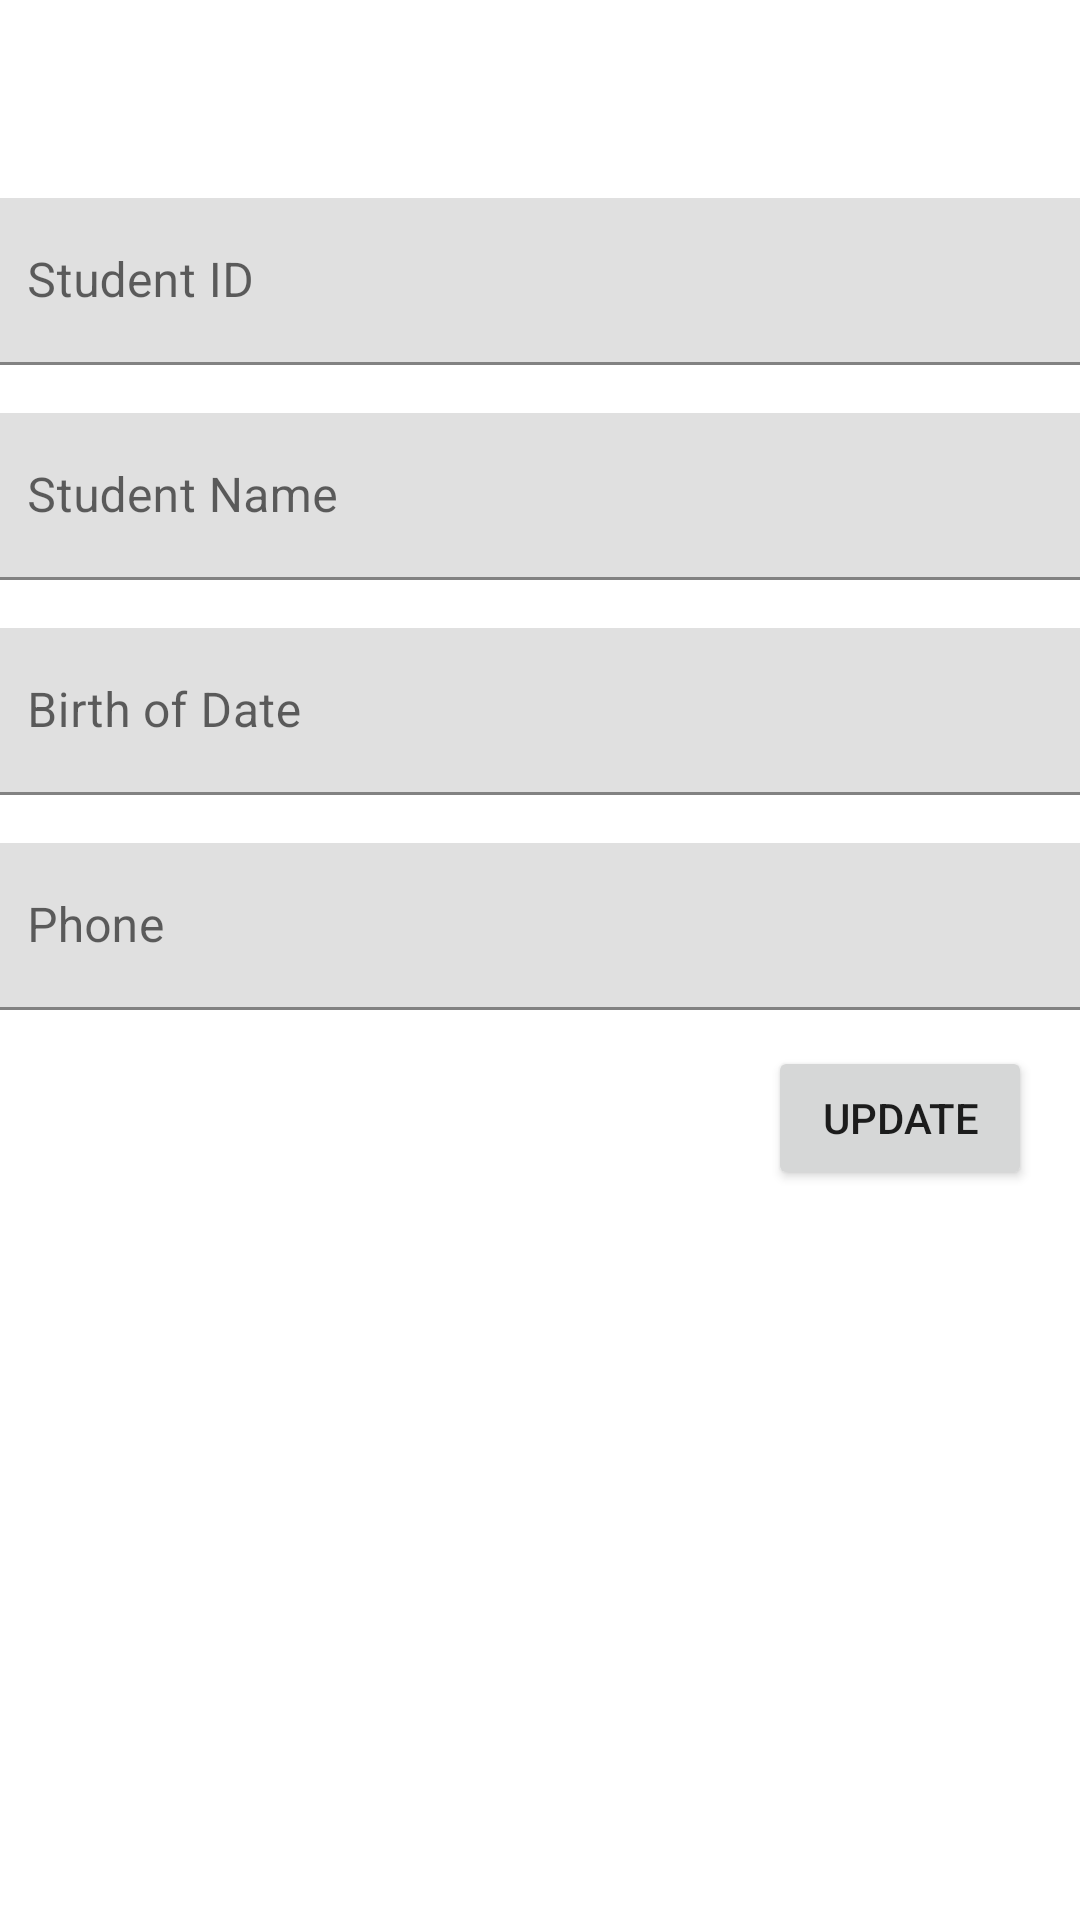

Here is an Android app screen rendered from its layout file. Give the layout XML and the strings, colors and styles it references.
<!-- AndroidManifest.xml: application theme Theme.160418042_AdvWeek4 -->
<!-- res/layout/fragment_student_detail.xml -->
<?xml version="1.0" encoding="utf-8"?>
<FrameLayout xmlns:android="http://schemas.android.com/apk/res/android"
    xmlns:app="http://schemas.android.com/apk/res-auto"
    xmlns:tools="http://schemas.android.com/tools"
    android:layout_width="match_parent"
    android:layout_height="match_parent"
    tools:context=".view.StudentDetailFragment">

    <androidx.constraintlayout.widget.ConstraintLayout
        android:layout_width="match_parent"
        android:layout_height="match_parent">

        <ImageView
            android:id="@+id/imageView2"
            android:layout_width="wrap_content"
            android:layout_height="wrap_content"
            android:layout_marginTop="50dp"
            app:layout_constraintEnd_toEndOf="parent"
            app:layout_constraintStart_toStartOf="parent"
            app:layout_constraintTop_toTopOf="parent"
            tools:src="@tools:sample/avatars" />

        <com.google.android.material.textfield.TextInputLayout
            android:id="@+id/textInputLayout"
            android:layout_width="375dp"
            android:layout_height="wrap_content"
            android:layout_marginTop="16dp"
            app:layout_constraintEnd_toEndOf="parent"
            app:layout_constraintStart_toStartOf="parent"
            app:layout_constraintTop_toBottomOf="@+id/imageView2">

            <com.google.android.material.textfield.TextInputEditText
                android:id="@+id/txtID"
                android:layout_width="match_parent"
                android:layout_height="wrap_content"
                android:hint="Student ID" />
        </com.google.android.material.textfield.TextInputLayout>

        <com.google.android.material.textfield.TextInputLayout
            android:id="@+id/textInputLayout2"
            android:layout_width="375dp"
            android:layout_height="wrap_content"
            android:layout_marginTop="16dp"
            app:layout_constraintEnd_toEndOf="parent"
            app:layout_constraintStart_toStartOf="parent"
            app:layout_constraintTop_toBottomOf="@+id/textInputLayout">

            <com.google.android.material.textfield.TextInputEditText
                android:id="@+id/txtName"
                android:layout_width="match_parent"
                android:layout_height="wrap_content"
                android:hint="Student Name" />
        </com.google.android.material.textfield.TextInputLayout>

        <com.google.android.material.textfield.TextInputLayout
            android:id="@+id/textInputLayout3"
            android:layout_width="375dp"
            android:layout_height="wrap_content"
            android:layout_marginTop="16dp"
            app:layout_constraintEnd_toEndOf="parent"
            app:layout_constraintStart_toStartOf="parent"
            app:layout_constraintTop_toBottomOf="@+id/textInputLayout2">

            <com.google.android.material.textfield.TextInputEditText
                android:id="@+id/txtBod"
                android:layout_width="match_parent"
                android:layout_height="wrap_content"
                android:hint="Birth of Date" />
        </com.google.android.material.textfield.TextInputLayout>

        <com.google.android.material.textfield.TextInputLayout
            android:id="@+id/textInputLayout5"
            android:layout_width="375dp"
            android:layout_height="wrap_content"
            android:layout_marginTop="16dp"
            app:layout_constraintEnd_toEndOf="parent"
            app:layout_constraintStart_toStartOf="parent"
            app:layout_constraintTop_toBottomOf="@+id/textInputLayout3">

            <com.google.android.material.textfield.TextInputEditText
                android:id="@+id/txtPhone"
                android:layout_width="match_parent"
                android:layout_height="wrap_content"
                android:hint="Phone" />
        </com.google.android.material.textfield.TextInputLayout>

        <Button
            android:id="@+id/btnUpdate"
            android:layout_width="wrap_content"
            android:layout_height="wrap_content"
            android:layout_marginTop="12dp"
            android:layout_marginEnd="16dp"
            android:text="UPDATE"
            app:layout_constraintEnd_toEndOf="parent"
            app:layout_constraintTop_toBottomOf="@+id/textInputLayout5" />

        <ProgressBar
            android:id="@+id/progressBar2"
            style="?android:attr/progressBarStyle"
            android:layout_width="wrap_content"
            android:layout_height="wrap_content"
            app:layout_constraintBottom_toBottomOf="@+id/imageView2"
            app:layout_constraintEnd_toEndOf="@+id/imageView2"
            app:layout_constraintStart_toStartOf="@+id/imageView2"
            app:layout_constraintTop_toTopOf="@+id/imageView2" />

    </androidx.constraintlayout.widget.ConstraintLayout>
</FrameLayout>
<!-- resources referenced by this layout -->
<resources>
  <style name="Theme.160418042_AdvWeek4" parent="Theme.MaterialComponents.DayNight.DarkActionBar">
          
          <item name="colorPrimary">@color/purple_500</item>
          <item name="colorPrimaryVariant">@color/purple_700</item>
          <item name="colorOnPrimary">@color/white</item>
          
          <item name="colorSecondary">@color/teal_200</item>
          <item name="colorSecondaryVariant">@color/teal_700</item>
          <item name="colorOnSecondary">@color/black</item>
          
          <item name="android:statusBarColor" tools:targetApi="l">?attr/colorPrimaryVariant</item>
          
      </style>
  <!-- not gathered from this repository: default colours our renderer supplied (Android Studio template values) -->
  <color name="purple_500">#FF6200EE</color>
  <color name="purple_700">#FF3700B3</color>
  <color name="teal_200">#FF03DAC5</color>
  <color name="teal_700">#FF018786</color>
  <color name="black">#FF000000</color>
  <color name="white">#FFFFFFFF</color>
</resources>
